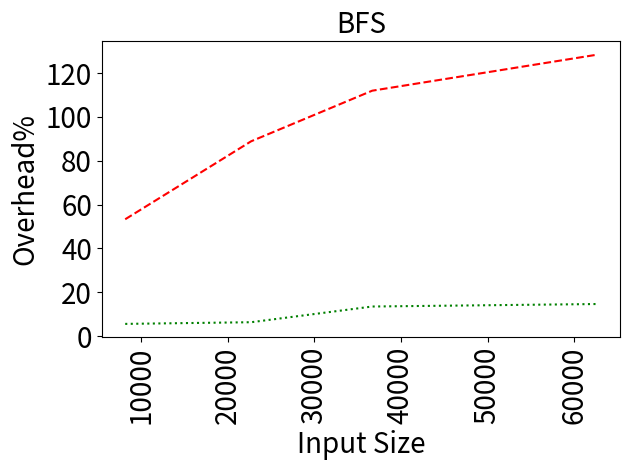

Generate this figure with matplotlib:
import matplotlib
matplotlib.use('Agg')

import matplotlib.pyplot as plt
import numpy as np

benchmarkName = 'BFS'

data = {8144: ([49430168.0, 48174500.0, 39782502.0, 42309669.0, 37452947.0, 39373950.0, 43499912.0, 46344150.0, 42096921.0, 42881427.0, 55013325.0, 41907622.0, 44601670.0, 41903039.0, 47331856.0, 46037848.0, 41184590.0, 42514926.0, 44671551.0, 46984456.0], [74929472.0, 64194076.0, 64078090.0, 67196516.0, 79541812.0, 62434830.0, 69451461.0, 66096713.0, 64811359.0, 68548254.0, 66357142.0, 71292696.0, 61578885.0, 64440976.0, 72565265.0, 66227527.0, 69618357.0, 64440627.0, 65323998.0, 71376973.0], [48617475.0, 44148723.0, 46766673.0, 41947475.0, 54139481.0, 42246354.0, 40457428.0, 48128491.0, 45794602.0, 40519698.0, 46691846.0, 65359204.0, 48151849.0, 49114580.0, 47565793.0, 49868548.0, 40303347.0, 44761404.0, 44311102.0, 44066594.0]), 22687: ([72406344.0, 71795031.0, 72183427.0, 75413490.0, 85002102.0, 83007928.0, 65370604.0, 67992465.0, 79696400.0, 70765858.0, 76087904.0, 78735321.0, 77455274.0, 83534917.0, 77113288.0, 80025549.0, 73282588.0, 83159347.0, 64693237.0, 84415025.0], [161844663.0, 144653870.0, 132030246.0, 140951907.0, 141649075.0, 147876860.0, 127531557.0, 134760058.0, 152173359.0, 137916522.0, 151786869.0, 140571159.0, 149967874.0, 142552395.0, 146976594.0, 150427771.0, 131799982.0, 155097531.0, 139542584.0, 144591588.0], [88850475.0, 74733017.0, 75227290.0, 69554813.0, 78969443.0, 77265040.0, 80523767.0, 83281856.0, 81606263.0, 86988009.0, 83728282.0, 90747668.0, 75245883.0, 84459861.0, 90411661.0, 81212713.0, 81771606.0, 71797187.0, 81855304.0, 80733155.0]), 36682: ([95736989.0, 95846929.0, 103977175.0, 94981735.0, 110399498.0, 91411316.0, 97565222.0, 108007954.0, 91664186.0, 96212651.0, 108416875.0, 86799931.0, 102646159.0, 97366294.0, 95027263.0, 96605705.0, 109211877.0, 93416532.0, 93199285.0, 90017019.0], [210603298.0, 199680616.0, 211357578.0, 206776329.0, 202515003.0, 193894307.0, 217207786.0, 214861480.0, 210606711.0, 200875569.0, 199957562.0, 205024734.0, 203309937.0, 195840394.0, 203889674.0, 221615115.0, 221377354.0, 215579961.0, 213712988.0, 202271373.0], [116993436.0, 103729867.0, 118821204.0, 111171548.0, 109011006.0, 120252876.0, 124691779.0, 108286251.0, 109298965.0, 109163899.0, 127939166.0, 112554887.0, 100270474.0, 95369690.0, 103272645.0, 111781827.0, 116299195.0, 109461085.0, 98730560.0, 116261711.0]), 62586: ([145861300.0, 148340992.0, 154798570.0, 141514967.0, 147009730.0, 152937034.0, 140555826.0, 161732485.0, 150567602.0, 133818882.0, 153032468.0, 142827917.0, 140568822.0, 118683937.0, 137872655.0, 142967421.0, 145697289.0, 130168963.0, 131679279.0, 127917054.0], [326642125.0, 321854492.0, 319836203.0, 357347166.0, 321090222.0, 319274837.0, 320354290.0, 324415427.0, 315174301.0, 329630067.0, 339347562.0, 329965807.0, 324218384.0, 321638282.0, 325436815.0, 337679560.0, 315602304.0, 314776576.0, 320547566.0, 318906211.0], [175904643.0, 146535274.0, 176731985.0, 173847956.0, 154522998.0, 173376373.0, 153768588.0, 162781134.0, 159109726.0, 165678576.0, 161643006.0, 166298670.0, 162055133.0, 146460424.0, 153785176.0, 158455503.0, 168602609.0, 177563700.0, 162192143.0, 166741210.0])}

names = ['Baseline', 'Diesel']
linestyles = ['--', ':']
colors = ['red', 'green']

sizes = []
times = ([], [])
comms = ([], [])

for datum in sorted(data.keys()):
  sizes.append(datum)
  baseline = np.mean(data[datum][0])/1e9
  # times[0].append(baseline/baseline)
  times[0].append(((np.mean(data[datum][1])/1e9)-baseline)/baseline*100)
  times[1].append(((np.mean(data[datum][2])/1e9)-baseline)/baseline*100)

# plt.figure(figsize=(2,2))
plt.title(benchmarkName, fontsize=20)
# plt.ticklabel_format(style='sci', axis='y', scilimits=(0,0))
for i in range(2):
  plt.plot(sizes, times[i],label=names[i],linestyle=linestyles[i],color=colors[i])
# plt.legend(loc='upper left')
plt.xlabel('Input Size', fontsize=20)
plt.ylabel('Overhead%', fontsize=20)
plt.xticks(fontsize=20, rotation=90)
plt.yticks(fontsize=20)
plt.tight_layout()
plt.savefig('times-{}.png'.format(benchmarkName))
plt.close('all')

# # plt.figure(figsize=(2,2))
# plt.title(benchmarkName, fontsize=20)
# # plt.ticklabel_format(style='sci', axis='y', scilimits=(0,0))
# for i in range(3):
#   plt.plot(sizes,comms[i],label=names[i],linestyle=linestyles[i],color=colors[i])
# # plt.legend(loc='upper left')
# plt.xlabel('Input Size', fontsize=20)
# plt.ylabel('Data (MB)', fontsize=20)
# plt.xticks(fontsize=20, rotation=90)
# plt.yticks(fontsize=20)
# plt.tight_layout()
# plt.savefig('comms-{}.png'.format(benchmarkName))
# plt.close('all')
